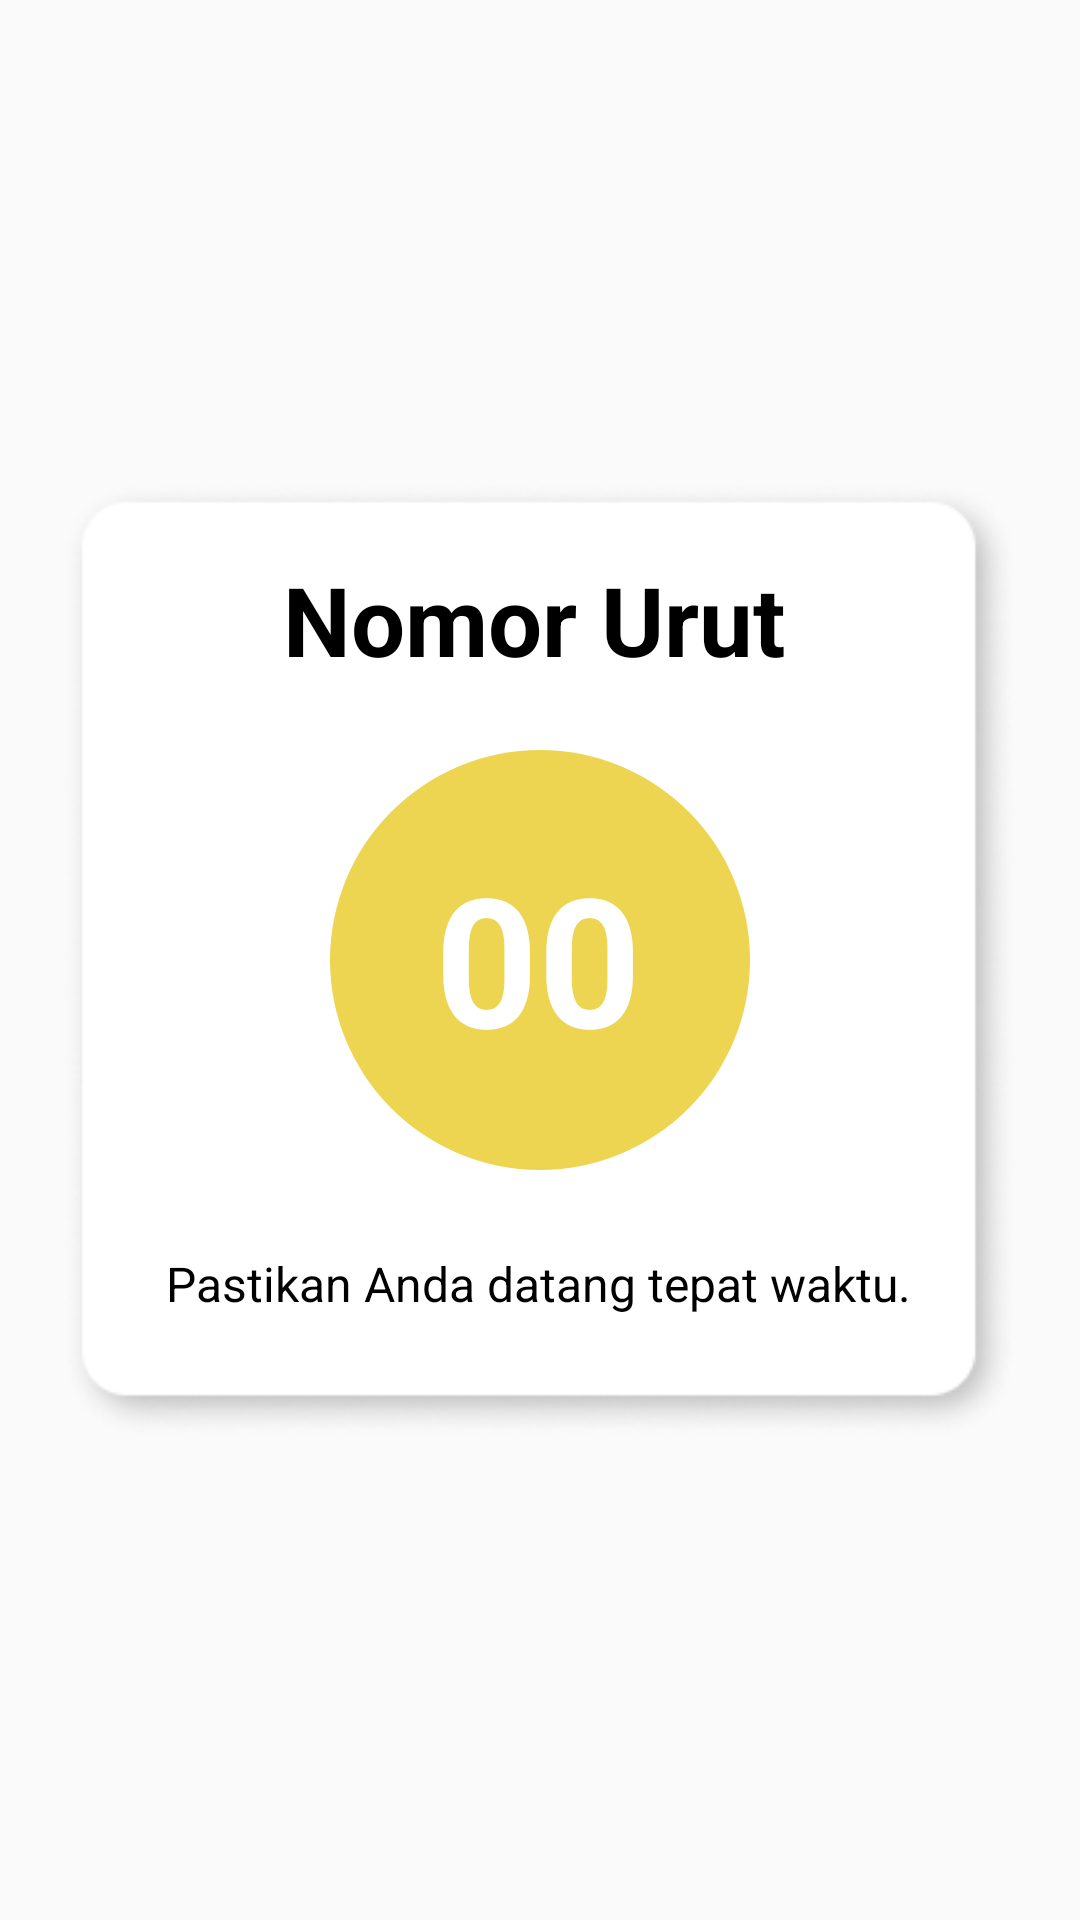

Reconstruct the res/layout file that produces this screen, plus the resources it refers to.
<!-- AndroidManifest.xml: application theme Theme.TA_PAPB_ASIAP -->
<!-- res/layout/queue_confirm.xml -->
<?xml version="1.0" encoding="utf-8"?>
<androidx.constraintlayout.widget.ConstraintLayout xmlns:android="http://schemas.android.com/apk/res/android"
    xmlns:app="http://schemas.android.com/apk/res-auto"
    xmlns:tools="http://schemas.android.com/tools"
    android:layout_width="match_parent"
    android:layout_height="match_parent">

    <ImageView
        android:id="@+id/imageView"
        android:layout_width="320dp"
        android:layout_height="320dp"
        app:layout_constraintBottom_toBottomOf="parent"
        app:layout_constraintEnd_toEndOf="parent"
        app:layout_constraintStart_toStartOf="parent"
        app:layout_constraintTop_toTopOf="parent"
        app:srcCompat="@drawable/pop_up_modul" />

    <ImageView
        android:id="@+id/circle"
        android:layout_width="wrap_content"
        android:layout_height="wrap_content"
        android:background="@drawable/circle"
        app:layout_constraintBottom_toBottomOf="@+id/imageView"
        app:layout_constraintEnd_toEndOf="@+id/imageView"
        app:layout_constraintStart_toStartOf="@+id/imageView"
        app:layout_constraintTop_toTopOf="@+id/imageView" />

    <TextView
        android:id="@+id/noUrut"
        android:layout_width="wrap_content"
        android:layout_height="wrap_content"
        android:text="00"
        android:textColor="@color/white"
        android:textSize="60dp"
        android:textStyle="bold"
        app:layout_constraintBottom_toBottomOf="@+id/circle"
        app:layout_constraintEnd_toEndOf="@+id/circle"
        app:layout_constraintHorizontal_bias="0.492"
        app:layout_constraintStart_toStartOf="@+id/circle"
        app:layout_constraintTop_toTopOf="@+id/circle"
        app:layout_constraintVertical_bias="0.483" />

    <TextView
        android:layout_width="wrap_content"
        android:layout_height="wrap_content"
        android:layout_marginTop="20dp"
        android:layout_marginBottom="22dp"
        android:text="Nomor Urut"
        android:textColor="@color/black"
        android:textSize="32dp"
        android:textStyle="bold"
        app:layout_constraintBottom_toTopOf="@+id/circle"
        app:layout_constraintEnd_toEndOf="@+id/imageView"
        app:layout_constraintHorizontal_bias="0.487"
        app:layout_constraintStart_toStartOf="@+id/imageView"
        app:layout_constraintTop_toTopOf="@+id/imageView"
        app:layout_constraintVertical_bias="1.0" />

    <TextView
        android:layout_width="wrap_content"
        android:layout_height="wrap_content"
        android:layout_marginTop="27dp"
        android:text="Pastikan Anda datang tepat waktu."
        android:textColor="@color/black"
        android:textSize="16dp"
        app:layout_constraintEnd_toEndOf="@+id/imageView"
        app:layout_constraintHorizontal_bias="0.494"
        app:layout_constraintStart_toStartOf="@+id/imageView"
        app:layout_constraintTop_toBottomOf="@+id/circle" />

    <TextView
        android:id="@+id/zero"
        android:layout_width="wrap_content"
        android:layout_height="wrap_content"
        android:text="TextView"
        android:visibility="invisible"
        app:layout_constraintEnd_toEndOf="parent"
        app:layout_constraintStart_toStartOf="parent"
        tools:layout_editor_absoluteY="597dp" />
</androidx.constraintlayout.widget.ConstraintLayout>
<!-- resources referenced by this layout -->
<resources>
  <color name="black">#FF000000</color>
  <color name="white">#FFFFFFFF</color>
  <!-- drawable circle (drawable-v24) -->
  <?xml version="1.0" encoding="utf-8"?>
  <shape xmlns:android="http://schemas.android.com/apk/res/android"
      android:shape="oval">
      <solid android:color="@color/kuning_spongebob"/>
      <size
          android:width="140dp"
          android:height="140dp" />
  </shape>
  <!-- drawable pop_up_modul: png bitmap (drawable-v24, 16268 bytes) -->
  <style name="Theme.TA_PAPB_ASIAP" parent="Theme.AppCompat.Light.NoActionBar">
          
          <item name="colorPrimary">@color/purple_500</item>
          <item name="colorPrimaryVariant">@color/purple_700</item>
          <item name="colorOnPrimary">@color/white</item>
          
          <item name="colorSecondary">@color/teal_200</item>
          <item name="colorSecondaryVariant">@color/teal_700</item>
          <item name="colorOnSecondary">@color/black</item>
          
          <item name="android:statusBarColor" tools:targetApi="l">?attr/colorPrimaryVariant</item>
          
      </style>
  <color name="kuning_spongebob">#EDD451</color>
  <color name="purple_500">#FF6200EE</color>
  <color name="purple_700">#FF3700B3</color>
  <color name="teal_200">#FF03DAC5</color>
  <color name="teal_700">#FF018786</color>
</resources>
